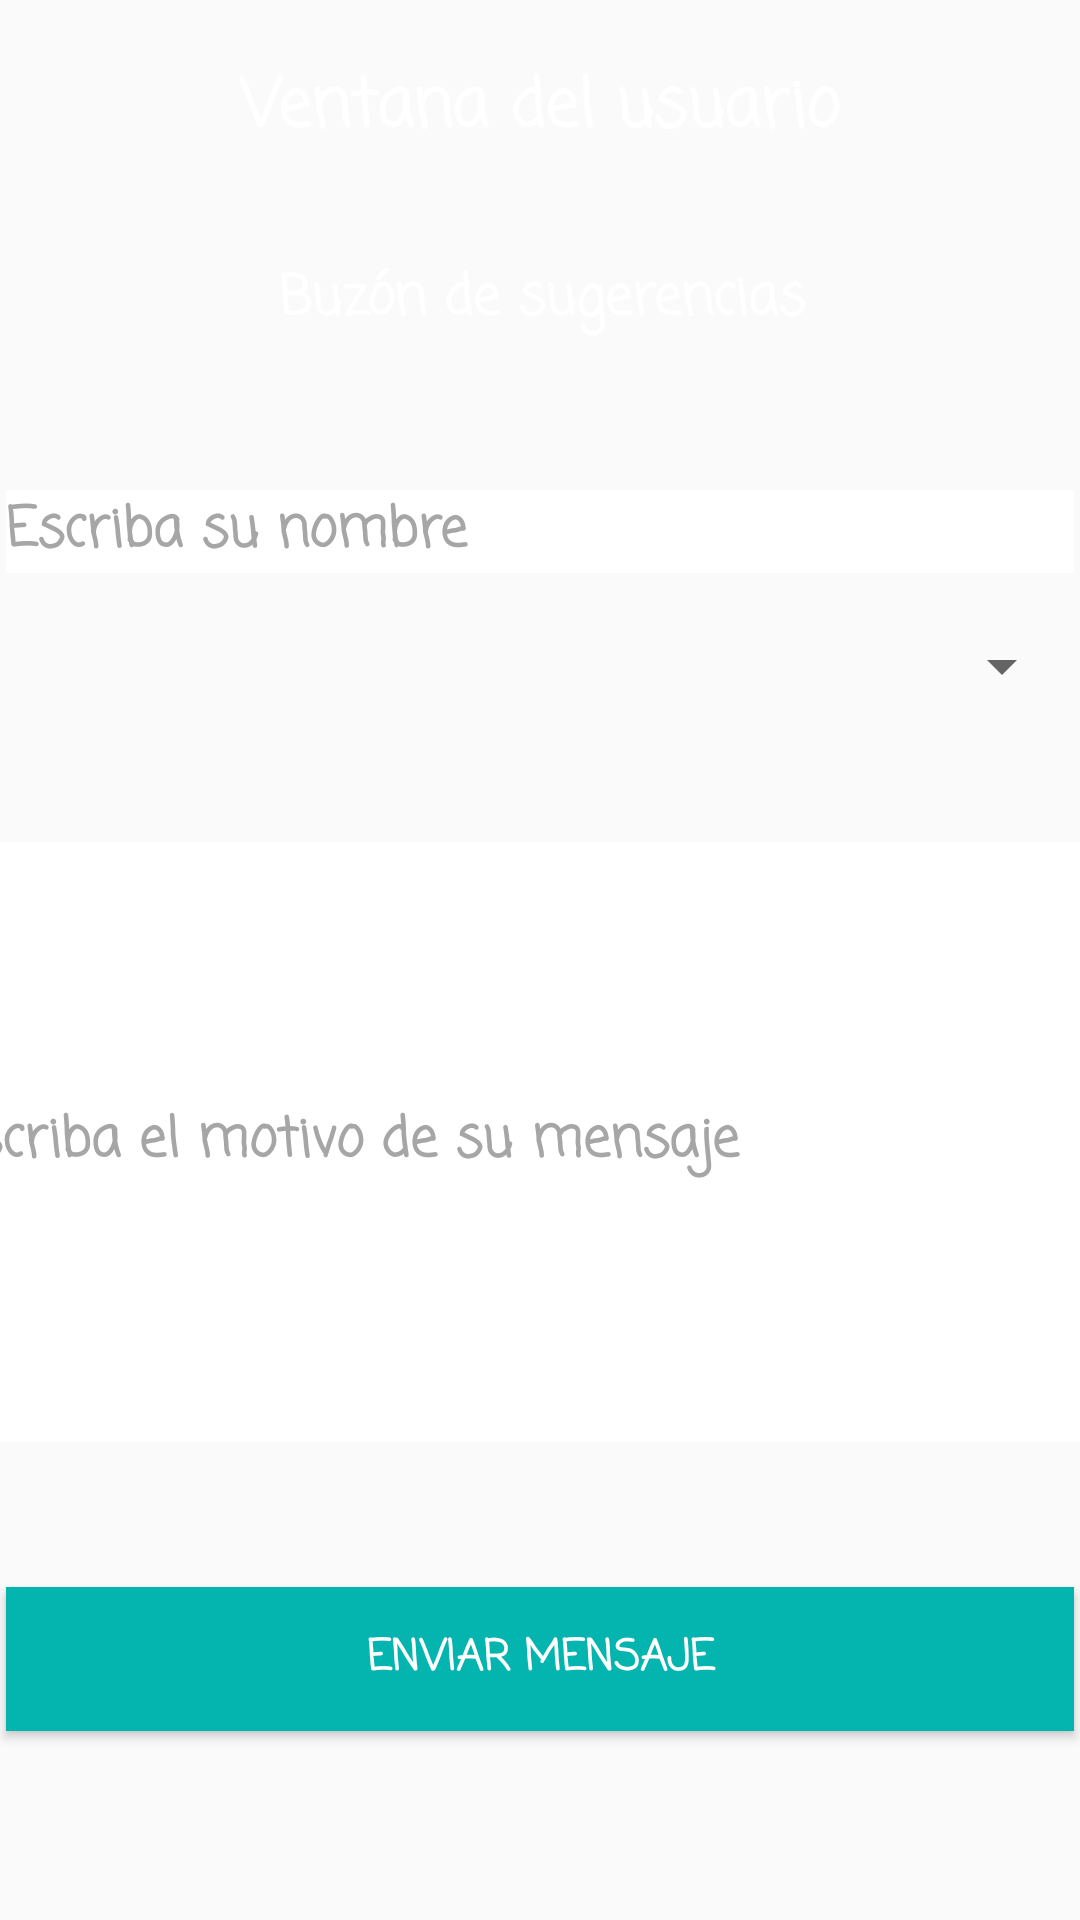

Write the Android layout XML for this screen, with the resource values it uses.
<!-- AndroidManifest.xml: application theme AppTheme -->
<!-- res/layout/activity_configuracion.xml -->
<?xml version="1.0" encoding="utf-8"?>
<android.support.constraint.ConstraintLayout xmlns:android="http://schemas.android.com/apk/res/android"
    xmlns:app="http://schemas.android.com/apk/res-auto"
    xmlns:tools="http://schemas.android.com/tools"
    android:layout_width="match_parent"
    android:layout_height="match_parent"
    android:background="@drawable/imagencliente"
    tools:context="com.barberapp.barberapp.Configuracion">


    <TextView
        android:id="@+id/textView7"
        android:layout_width="wrap_content"
        android:layout_height="wrap_content"
        android:text="Ventana del usuario"
        android:textColor="#fff"
        android:textAppearance="@style/Base.TextAppearance.AppCompat.Large"
        app:layout_constraintBottom_toBottomOf="parent"
        app:layout_constraintLeft_toLeftOf="parent"
        app:layout_constraintRight_toRightOf="parent"
        app:layout_constraintTop_toTopOf="parent"
        app:layout_constraintHorizontal_bias="0.502"
        app:layout_constraintVertical_bias="0.032"
        android:fontFamily="casual"
        android:textStyle="bold"
        android:textAlignment="center"/>

    <TextView
        android:id="@+id/textView8"
        android:layout_width="wrap_content"
        android:layout_height="wrap_content"
        android:text="Buzón de sugerencias"
        android:textColor="#fff"
        android:textAppearance="@style/Base.TextAppearance.AppCompat.Medium"
        app:layout_constraintBottom_toBottomOf="parent"
        app:layout_constraintLeft_toLeftOf="parent"
        app:layout_constraintRight_toRightOf="parent"
        app:layout_constraintTop_toTopOf="parent"
        app:layout_constraintHorizontal_bias="0.504"
        app:layout_constraintVertical_bias="0.138"
        android:fontFamily="casual"
        android:textStyle="bold"
        android:textAlignment="center"
        android:layout_margin="2dp"/>

    <EditText
        android:id="@+id/issueNombre"
        android:layout_width="0dp"
        android:layout_height="wrap_content"
        android:background="#fff"
        android:ems="10"
        android:fontFamily="casual"
        android:inputType="textPersonName"
        android:hint="Escriba su nombre"
        android:textColor="#000"
        android:textColorHint="#a6a6a6"
        android:textStyle="bold"
        app:layout_constraintBottom_toBottomOf="parent"
        app:layout_constraintLeft_toLeftOf="parent"
        app:layout_constraintRight_toRightOf="parent"
        app:layout_constraintTop_toTopOf="parent"
        app:layout_constraintVertical_bias="0.265"
        android:layout_margin="2dp"/>

    <Spinner
        android:id="@+id/issueSpinner"
        android:layout_width="0dp"
        android:layout_height="wrap_content"
        app:layout_constraintBottom_toBottomOf="parent"
        app:layout_constraintHorizontal_bias="0.0"
        app:layout_constraintLeft_toLeftOf="parent"
        app:layout_constraintRight_toRightOf="parent"
        app:layout_constraintTop_toTopOf="parent"
        app:layout_constraintVertical_bias="0.34"
        android:layout_margin="2dp"/>

    <EditText
        android:id="@+id/issueMensaje"
        android:layout_width="398dp"
        android:layout_height="200dp"
        android:background="#fff"
        android:ems="10"
        android:inputType="textMultiLine"
        android:hint="Escriba el motivo de su mensaje"
        android:fontFamily="casual"
        android:textColor="#000"
        android:maxLines="4"
        android:lines="4"
        android:textColorHint="#a6a6a6"
        android:textStyle="bold"
        app:layout_constraintBottom_toBottomOf="parent"
        app:layout_constraintLeft_toLeftOf="parent"
        app:layout_constraintRight_toRightOf="parent"
        app:layout_constraintTop_toTopOf="parent"
        app:layout_constraintVertical_bias="0.639"
        android:layout_margin="2dp"/>

    <Button
        android:id="@+id/btnEnviarIssue"
        android:layout_width="0dp"
        android:layout_height="wrap_content"
        android:background="#04B4AE"
        android:fontFamily="casual"
        android:text="Enviar mensaje"
        android:textColor="#ffffff"
        android:textStyle="bold"
        app:layout_constraintBottom_toBottomOf="parent"
        app:layout_constraintLeft_toLeftOf="parent"
        app:layout_constraintRight_toRightOf="parent"
        app:layout_constraintTop_toTopOf="parent"
        app:layout_constraintVertical_bias="0.896"
        android:layout_margin="2dp"/>


</android.support.constraint.ConstraintLayout>
<!-- resources referenced by this layout -->
<resources>
  <style name="AppTheme" parent="Theme.AppCompat.Light.DarkActionBar">
          
          <item name="colorPrimary">#04B4AE</item>
          <item name="colorPrimaryDark">#04B4AE</item>
          <item name="colorAccent">#088A08</item>
      </style>
</resources>
